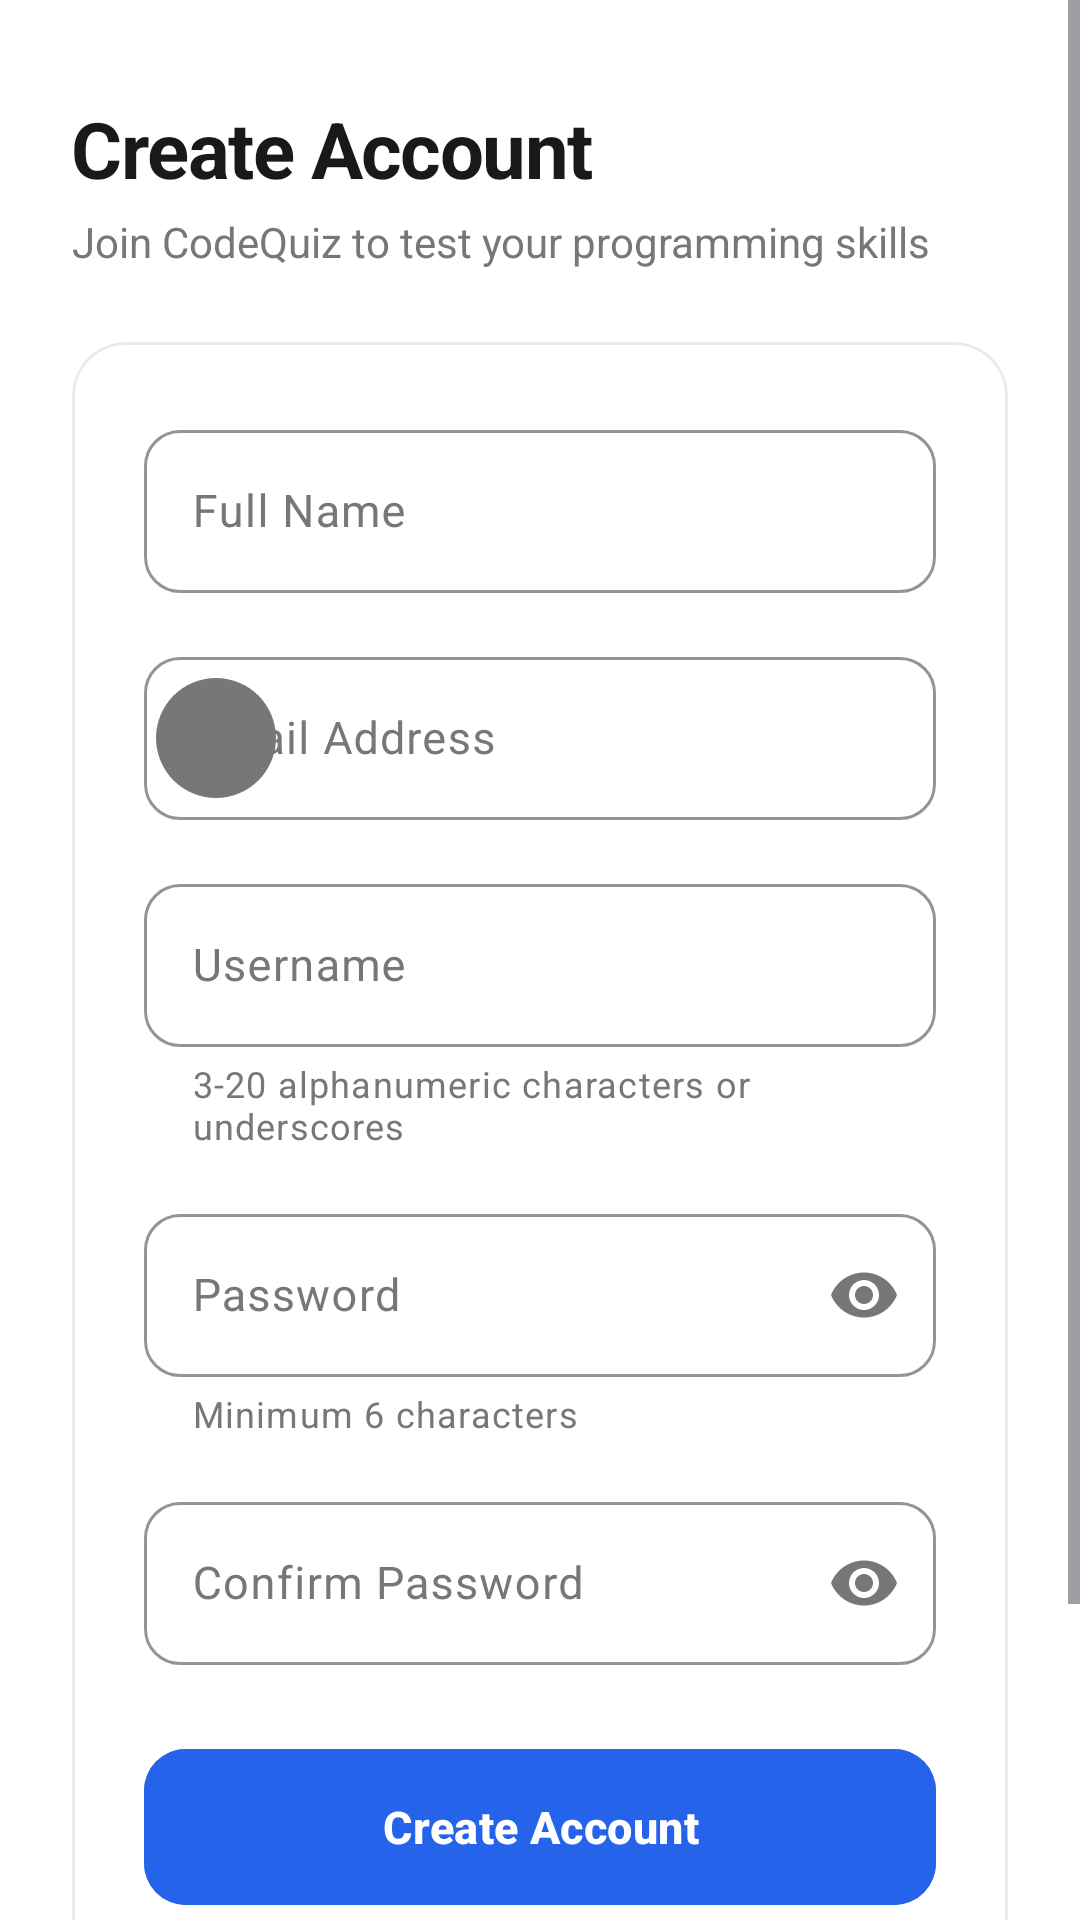

Produce the Android XML layout that renders to this screen, including the resource entries it uses.
<!-- AndroidManifest.xml: application theme Theme.CodeQuiz -->
<!-- res/layout/activity_register.xml -->
<?xml version="1.0" encoding="utf-8"?>
<ScrollView xmlns:android="http://schemas.android.com/apk/res/android"
    xmlns:app="http://schemas.android.com/apk/res-auto"
    android:layout_width="match_parent"
    android:layout_height="match_parent"
    android:background="@color/background"
    android:fillViewport="true">

    <androidx.constraintlayout.widget.ConstraintLayout
        android:layout_width="match_parent"
        android:layout_height="wrap_content"
        android:paddingStart="24dp"
        android:paddingTop="32dp"
        android:paddingEnd="24dp"
        android:paddingBottom="28dp">

        <TextView
            android:id="@+id/tvRegisterTitle"
            android:layout_width="wrap_content"
            android:layout_height="wrap_content"
            android:letterSpacing="-0.02"
            android:text="Create Account"
            android:textColor="@color/text_primary"
            android:textSize="26sp"
            android:textStyle="bold"
            app:layout_constraintStart_toStartOf="parent"
            app:layout_constraintTop_toTopOf="parent" />

        <TextView
            android:id="@+id/tvRegisterSubtitle"
            android:layout_width="wrap_content"
            android:layout_height="wrap_content"
            android:layout_marginTop="4dp"
            android:text="Join CodeQuiz to test your programming skills"
            android:textColor="@color/text_secondary"
            android:textSize="14sp"
            app:layout_constraintStart_toStartOf="parent"
            app:layout_constraintTop_toBottomOf="@id/tvRegisterTitle" />

        <com.google.android.material.card.MaterialCardView
            android:id="@+id/cardRegisterForm"
            android:layout_width="match_parent"
            android:layout_height="wrap_content"
            android:layout_marginTop="24dp"
            app:cardBackgroundColor="@color/card_background"
            app:cardCornerRadius="18dp"
            app:cardElevation="0dp"
            app:layout_constraintTop_toBottomOf="@id/tvRegisterSubtitle"
            app:strokeColor="@color/card_stroke"
            app:strokeWidth="1dp">

            <LinearLayout
                android:layout_width="match_parent"
                android:layout_height="wrap_content"
                android:orientation="vertical"
                android:padding="24dp">

                
                <com.google.android.material.textfield.TextInputLayout
                    android:id="@+id/tilFullName"
                    style="@style/Widget.CodeQuiz.TextInputLayout"
                    android:layout_width="match_parent"
                    android:layout_height="wrap_content"
                    android:hint="Full Name"
                    app:startIconDrawable="@drawable/ic_profile"
                    app:startIconTint="@color/text_secondary">

                    <com.google.android.material.textfield.TextInputEditText
                        android:id="@+id/etFullName"
                        android:layout_width="match_parent"
                        android:layout_height="wrap_content"
                        android:inputType="textPersonName"
                        android:maxLines="1"
                        android:textColor="@color/text_primary"
                        android:textSize="15sp" />
                </com.google.android.material.textfield.TextInputLayout>

                
                <com.google.android.material.textfield.TextInputLayout
                    android:id="@+id/tilEmail"
                    style="@style/Widget.CodeQuiz.TextInputLayout"
                    android:layout_width="match_parent"
                    android:layout_height="wrap_content"
                    android:layout_marginTop="16dp"
                    android:hint="Email Address"
                    app:startIconDrawable="@drawable/ic_cat_html"
                    app:startIconTint="@color/text_secondary">

                    <com.google.android.material.textfield.TextInputEditText
                        android:id="@+id/etEmail"
                        android:layout_width="match_parent"
                        android:layout_height="wrap_content"
                        android:inputType="textEmailAddress"
                        android:maxLines="1"
                        android:textColor="@color/text_primary"
                        android:textSize="15sp" />
                </com.google.android.material.textfield.TextInputLayout>

                
                <com.google.android.material.textfield.TextInputLayout
                    android:id="@+id/tilUsername"
                    style="@style/Widget.CodeQuiz.TextInputLayout"
                    android:layout_width="match_parent"
                    android:layout_height="wrap_content"
                    android:layout_marginTop="16dp"
                    android:hint="Username"
                    app:helperText="3-20 alphanumeric characters or underscores"
                    app:helperTextTextColor="@color/text_secondary"
                    app:startIconDrawable="@drawable/ic_profile"
                    app:startIconTint="@color/text_secondary">

                    <com.google.android.material.textfield.TextInputEditText
                        android:id="@+id/etUsername"
                        android:layout_width="match_parent"
                        android:layout_height="wrap_content"
                        android:inputType="text"
                        android:maxLines="1"
                        android:textColor="@color/text_primary"
                        android:textSize="15sp" />
                </com.google.android.material.textfield.TextInputLayout>

                
                <com.google.android.material.textfield.TextInputLayout
                    android:id="@+id/tilRegPassword"
                    style="@style/Widget.CodeQuiz.TextInputLayout"
                    android:layout_width="match_parent"
                    android:layout_height="wrap_content"
                    android:layout_marginTop="16dp"
                    android:hint="Password"
                    app:endIconMode="password_toggle"
                    app:endIconTint="@color/text_secondary"
                    app:helperText="Minimum 6 characters"
                    app:helperTextTextColor="@color/text_secondary"
                    app:startIconDrawable="@drawable/ic_settings"
                    app:startIconTint="@color/text_secondary">

                    <com.google.android.material.textfield.TextInputEditText
                        android:id="@+id/etRegPassword"
                        android:layout_width="match_parent"
                        android:layout_height="wrap_content"
                        android:inputType="textPassword"
                        android:maxLines="1"
                        android:textColor="@color/text_primary"
                        android:textSize="15sp" />
                </com.google.android.material.textfield.TextInputLayout>

                
                <com.google.android.material.textfield.TextInputLayout
                    android:id="@+id/tilConfirmPassword"
                    style="@style/Widget.CodeQuiz.TextInputLayout"
                    android:layout_width="match_parent"
                    android:layout_height="wrap_content"
                    android:layout_marginTop="16dp"
                    android:hint="Confirm Password"
                    app:endIconMode="password_toggle"
                    app:endIconTint="@color/text_secondary"
                    app:startIconDrawable="@drawable/ic_settings"
                    app:startIconTint="@color/text_secondary">

                    <com.google.android.material.textfield.TextInputEditText
                        android:id="@+id/etConfirmPassword"
                        android:layout_width="match_parent"
                        android:layout_height="wrap_content"
                        android:inputType="textPassword"
                        android:maxLines="1"
                        android:textColor="@color/text_primary"
                        android:textSize="15sp" />
                </com.google.android.material.textfield.TextInputLayout>

                <com.google.android.material.button.MaterialButton
                    android:id="@+id/btnRegister"
                    style="@style/Widget.CodeQuiz.Button"
                    android:layout_width="match_parent"
                    android:layout_height="52dp"
                    android:layout_marginTop="28dp"
                    android:backgroundTint="@color/primary"
                    android:text="Create Account"
                    android:textColor="@color/white"
                    android:textSize="15sp"
                    app:cornerRadius="14dp" />

            </LinearLayout>

        </com.google.android.material.card.MaterialCardView>

        <LinearLayout
            android:layout_width="wrap_content"
            android:layout_height="wrap_content"
            android:layout_marginTop="28dp"
            android:layout_marginBottom="24dp"
            android:gravity="center"
            android:orientation="horizontal"
            app:layout_constraintBottom_toBottomOf="parent"
            app:layout_constraintEnd_toEndOf="parent"
            app:layout_constraintStart_toStartOf="parent"
            app:layout_constraintTop_toBottomOf="@id/cardRegisterForm">

            <TextView
                android:layout_width="wrap_content"
                android:layout_height="wrap_content"
                android:text="Already have an account? "
                android:textColor="@color/text_secondary"
                android:textSize="14sp" />

            <TextView
                android:id="@+id/tvGoToLogin"
                android:layout_width="wrap_content"
                android:layout_height="wrap_content"
                android:clickable="true"
                android:focusable="true"
                android:padding="4dp"
                android:text="Login"
                android:textColor="@color/primary"
                android:textSize="14sp"
                android:textStyle="bold" />

        </LinearLayout>

    </androidx.constraintlayout.widget.ConstraintLayout>

</ScrollView>
<!-- resources referenced by this layout -->
<resources>
  <color name="background">#FFFFFF</color>
  <color name="card_background">#FFFFFF</color>
  <color name="card_stroke">#EAEAEA</color>
  <color name="primary">#2563EB</color>
  <color name="text_primary">#191919</color>
  <color name="text_secondary">#777777</color>
  <color name="white">#FFFFFFFF</color>
  <style name="Widget.CodeQuiz.Button" parent="Widget.Material3.Button">
          <item name="cornerRadius">14dp</item>
          <item name="android:textAllCaps">false</item>
          <item name="android:insetTop">0dp</item>
          <item name="android:insetBottom">0dp</item>
          <item name="android:letterSpacing">0.01</item>
          <item name="android:textStyle">bold</item>
          <item name="elevation">0dp</item>
          <item name="android:stateListAnimator">@null</item>
      </style>
  <style name="Theme.CodeQuiz" parent="Base.Theme.CodeQuiz" />
  <color name="on_primary">#FFFFFF</color>
  <color name="primary_container">#DBEAFE</color>
  <color name="on_primary_container">#1E3A8A</color>
  <color name="secondary">#0F766E</color>
  <color name="on_secondary">#FFFFFF</color>
  <color name="surface">#FFFFFF</color>
  <color name="surface_variant">#F7F8FA</color>
  <style name="Widget.CodeQuiz.Card" parent="Widget.Material3.CardView.Filled">
          <item name="cardCornerRadius">16dp</item>
          <item name="cardBackgroundColor">@color/card_background</item>
          <item name="strokeColor">@color/card_stroke</item>
          <item name="strokeWidth">1dp</item>
          <item name="cardElevation">0dp</item>
      </style>
  <style name="Animation.CodeQuiz.Activity" parent="@android:style/Animation.Activity">
          <item name="android:activityOpenEnterAnimation">@anim/slide_in_right</item>
          <item name="android:activityOpenExitAnimation">@anim/slide_out_left</item>
          <item name="android:activityCloseEnterAnimation">@anim/slide_in_left</item>
          <item name="android:activityCloseExitAnimation">@anim/slide_out_right</item>
      </style>
  <style name="ShapeAppearance.CodeQuiz.Dialog" parent="ShapeAppearance.Material3.Corner.Medium">
          <item name="cornerSize">20dp</item>
      </style>
  <style name="TextAppearance.CodeQuiz.Dialog.Title" parent="MaterialAlertDialog.Material3.Title.Text">
          <item name="android:textColor">@color/text_primary</item>
          <item name="android:textSize">19sp</item>
          <item name="android:textStyle">bold</item>
      </style>
  <style name="TextAppearance.CodeQuiz.Dialog.Body" parent="MaterialAlertDialog.Material3.Body.Text">
          <item name="android:textColor">@color/text_secondary</item>
          <item name="android:textSize">14sp</item>
          <item name="android:lineSpacingMultiplier">1.25</item>
      </style>
  <style name="Widget.CodeQuiz.DialogButton.Positive" parent="Widget.Material3.Button">
          <item name="android:textColor">@color/on_primary</item>
          <item name="backgroundTint">@color/primary</item>
          <item name="cornerRadius">12dp</item>
          <item name="android:insetTop">0dp</item>
          <item name="android:insetBottom">0dp</item>
          <item name="android:textAllCaps">false</item>
          <item name="android:textStyle">bold</item>
      </style>
  <style name="Widget.CodeQuiz.DialogButton.Negative" parent="Widget.Material3.Button.TonalButton">
          <item name="android:textColor">@color/text_secondary</item>
          <item name="backgroundTint">@color/surface_variant</item>
          <item name="cornerRadius">12dp</item>
          <item name="android:insetTop">0dp</item>
          <item name="android:insetBottom">0dp</item>
          <item name="android:textAllCaps">false</item>
      </style>
</resources>
